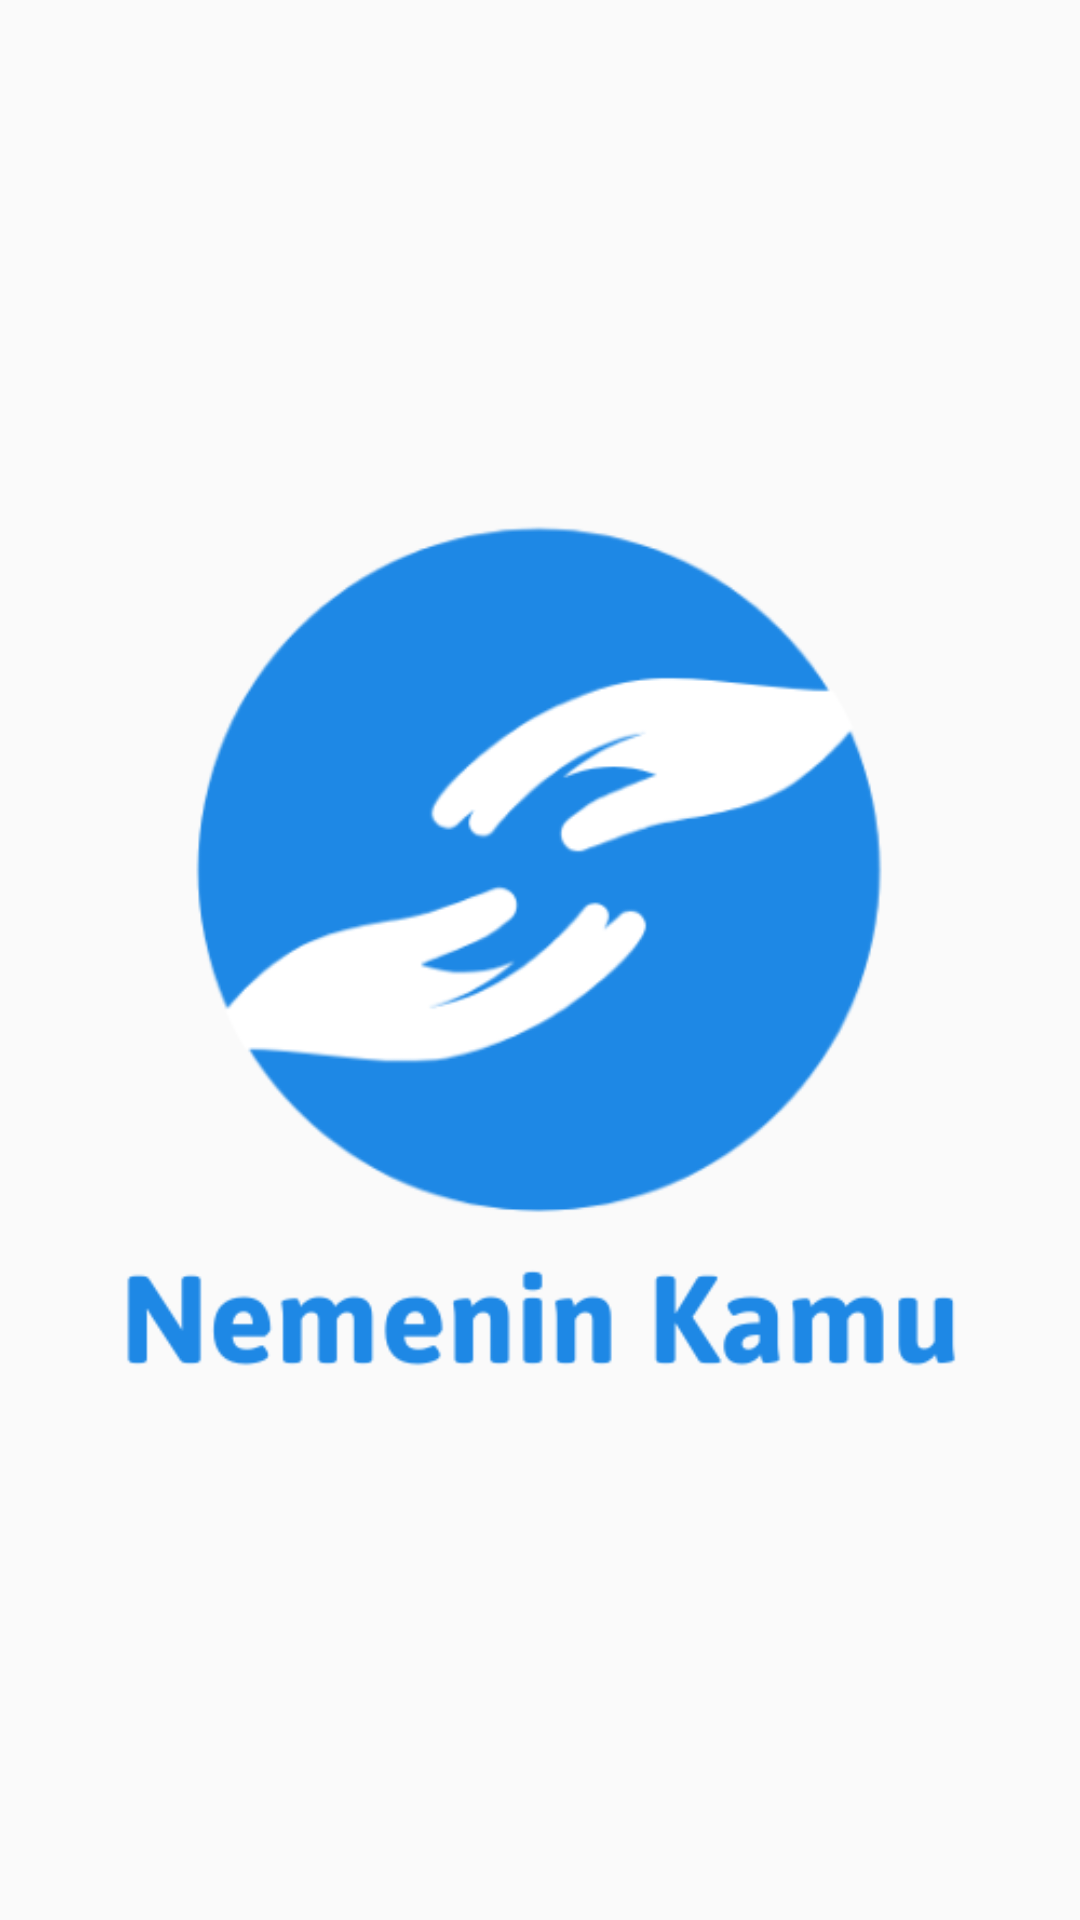

The Android layout XML behind this screen, and the referenced resources:
<!-- AndroidManifest.xml: application theme AppTheme -->
<!-- res/layout/activity_landing.xml -->
<?xml version="1.0" encoding="utf-8"?>
<androidx.constraintlayout.widget.ConstraintLayout xmlns:android="http://schemas.android.com/apk/res/android"
    xmlns:app="http://schemas.android.com/apk/res-auto"
    xmlns:tools="http://schemas.android.com/tools"
    android:layout_width="match_parent"
    android:layout_height="match_parent">

    <ImageView
        android:id="@+id/imageView"
        android:layout_width="wrap_content"
        android:layout_height="wrap_content"
        android:layout_marginTop="115dp"
        android:layout_marginBottom="116dp"
        android:contentDescription="@string/landing_logo"
        app:layout_constraintBottom_toBottomOf="parent"
        app:layout_constraintEnd_toEndOf="parent"
        app:layout_constraintStart_toStartOf="parent"
        app:layout_constraintTop_toTopOf="parent"
        app:srcCompat="@drawable/nemenin_kamu" />
</androidx.constraintlayout.widget.ConstraintLayout>
<!-- resources referenced by this layout -->
<resources>
  <!-- drawable nemenin_kamu: png bitmap (drawable, 29864 bytes) -->
  <string name="landing_logo">TODO</string>
  <style name="AppTheme" parent="Theme.AppCompat.Light.DarkActionBar">
          
          <item name="colorPrimary">@color/colorPrimary</item>
          <item name="colorPrimaryDark">@color/colorPrimaryDark</item>
          <item name="colorAccent">@color/colorAccent</item>
      </style>
  <color name="colorPrimary">#6200EE</color>
  <color name="colorPrimaryDark">#3700B3</color>
  <color name="colorAccent">#1E88E5</color>
</resources>
